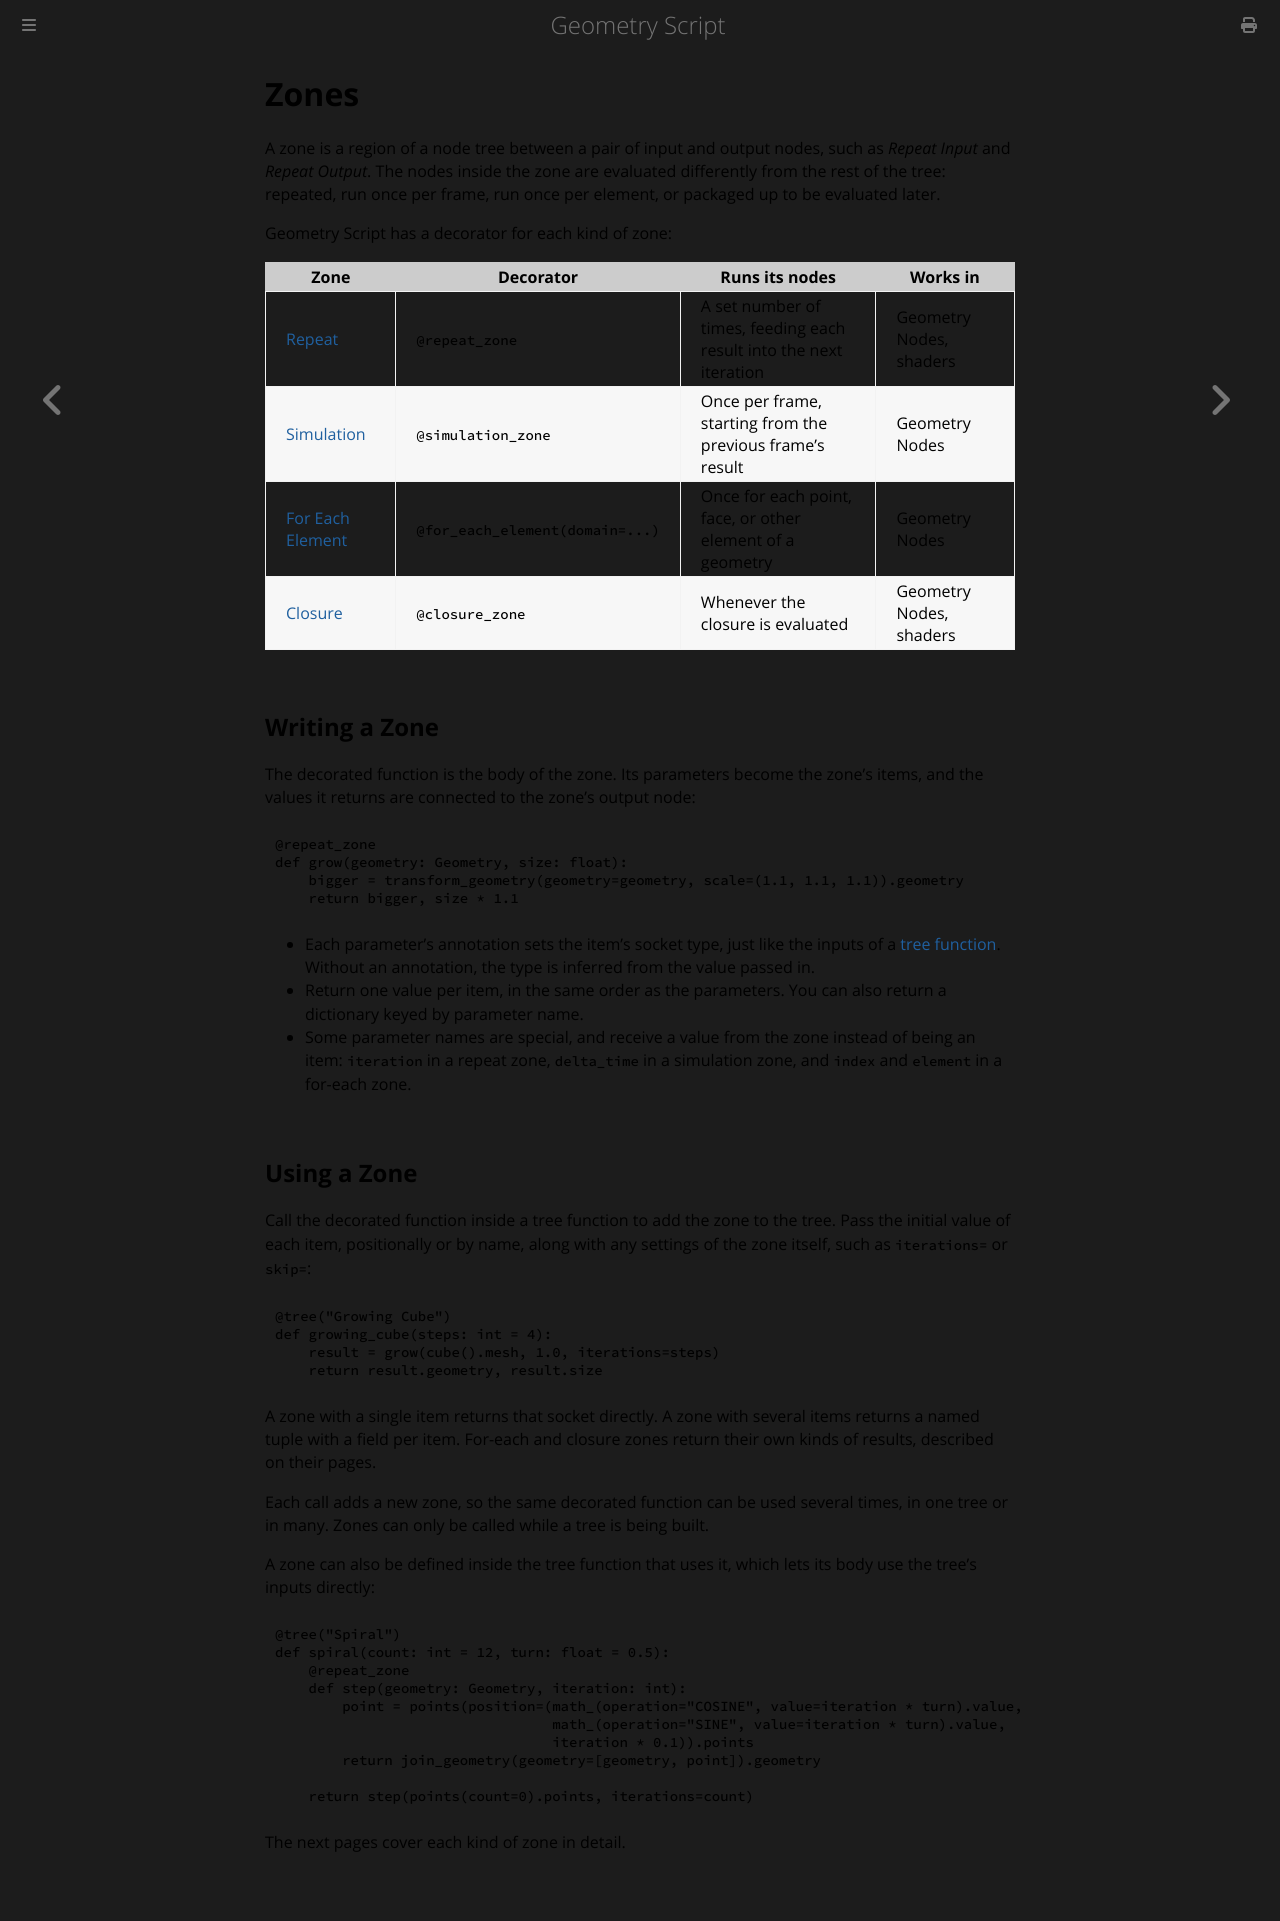

repository: carson-katri/geometry-script · page: api/advanced-scripting/zones.html · generator: mdbook

# Zones

A zone is a region of a node tree between a pair of input and output nodes, such as *Repeat Input* and *Repeat Output*. The nodes inside the zone are evaluated differently from the rest of the tree: repeated, run once per frame, run once per element, or packaged up to be evaluated later.

Geometry Script has a decorator for each kind of zone:

| Zone | Decorator | Runs its nodes | Works in |
|---|---|---|---|
| [Repeat](./repeat-zones.md) | `@repeat_zone` | A set number of times, feeding each result into the next iteration | Geometry Nodes, shaders |
| [Simulation](./simulation-zones.md) | `@simulation_zone` | Once per frame, starting from the previous frame's result | Geometry Nodes |
| [For Each Element](./for-each-zones.md) | `@for_each_element(domain=...)` | Once for each point, face, or other element of a geometry | Geometry Nodes |
| [Closure](./closure-zones.md) | `@closure_zone` | Whenever the closure is evaluated | Geometry Nodes, shaders |

## Writing a Zone

The decorated function is the body of the zone. Its parameters become the zone's items, and the values it returns are connected to the zone's output node:

```python
@repeat_zone
def grow(geometry: Geometry, size: float):
    bigger = transform_geometry(geometry=geometry, scale=(1.1, 1.1, 1.1)).geometry
    return bigger, size * 1.1
```

* Each parameter's annotation sets the item's socket type, just like the inputs of a [tree function](../basics/tree-functions.md#group-input). Without an annotation, the type is inferred from the value passed in.
* Return one value per item, in the same order as the parameters. You can also return a dictionary keyed by parameter name.
* Some parameter names are special, and receive a value from the zone instead of being an item: `iteration` in a repeat zone, `delta_time` in a simulation zone, and `index` and `element` in a for-each zone.

## Using a Zone

Call the decorated function inside a tree function to add the zone to the tree. Pass the initial value of each item, positionally or by name, along with any settings of the zone itself, such as `iterations=` or `skip=`:

```python
@tree("Growing Cube")
def growing_cube(steps: int = 4):
    result = grow(cube().mesh, 1.0, iterations=steps)
    return result.geometry, result.size
```

A zone with a single item returns that socket directly. A zone with several items returns a named tuple with a field per item. For-each and closure zones return their own kinds of results, described on their pages.

Each call adds a new zone, so the same decorated function can be used several times, in one tree or in many. Zones can only be called while a tree is being built.

A zone can also be defined inside the tree function that uses it, which lets its body use the tree's inputs directly:

```python
@tree("Spiral")
def spiral(count: int = 12, turn: float = 0.5):
    @repeat_zone
    def step(geometry: Geometry, iteration: int):
        point = points(position=(math_(operation="COSINE", value=iteration * turn).value,
                                 math_(operation="SINE", value=iteration * turn).value,
                                 iteration * 0.1)).points
        return join_geometry(geometry=[geometry, point]).geometry

    return step(points(count=0).points, iterations=count)
```

The next pages cover each kind of zone in detail.
